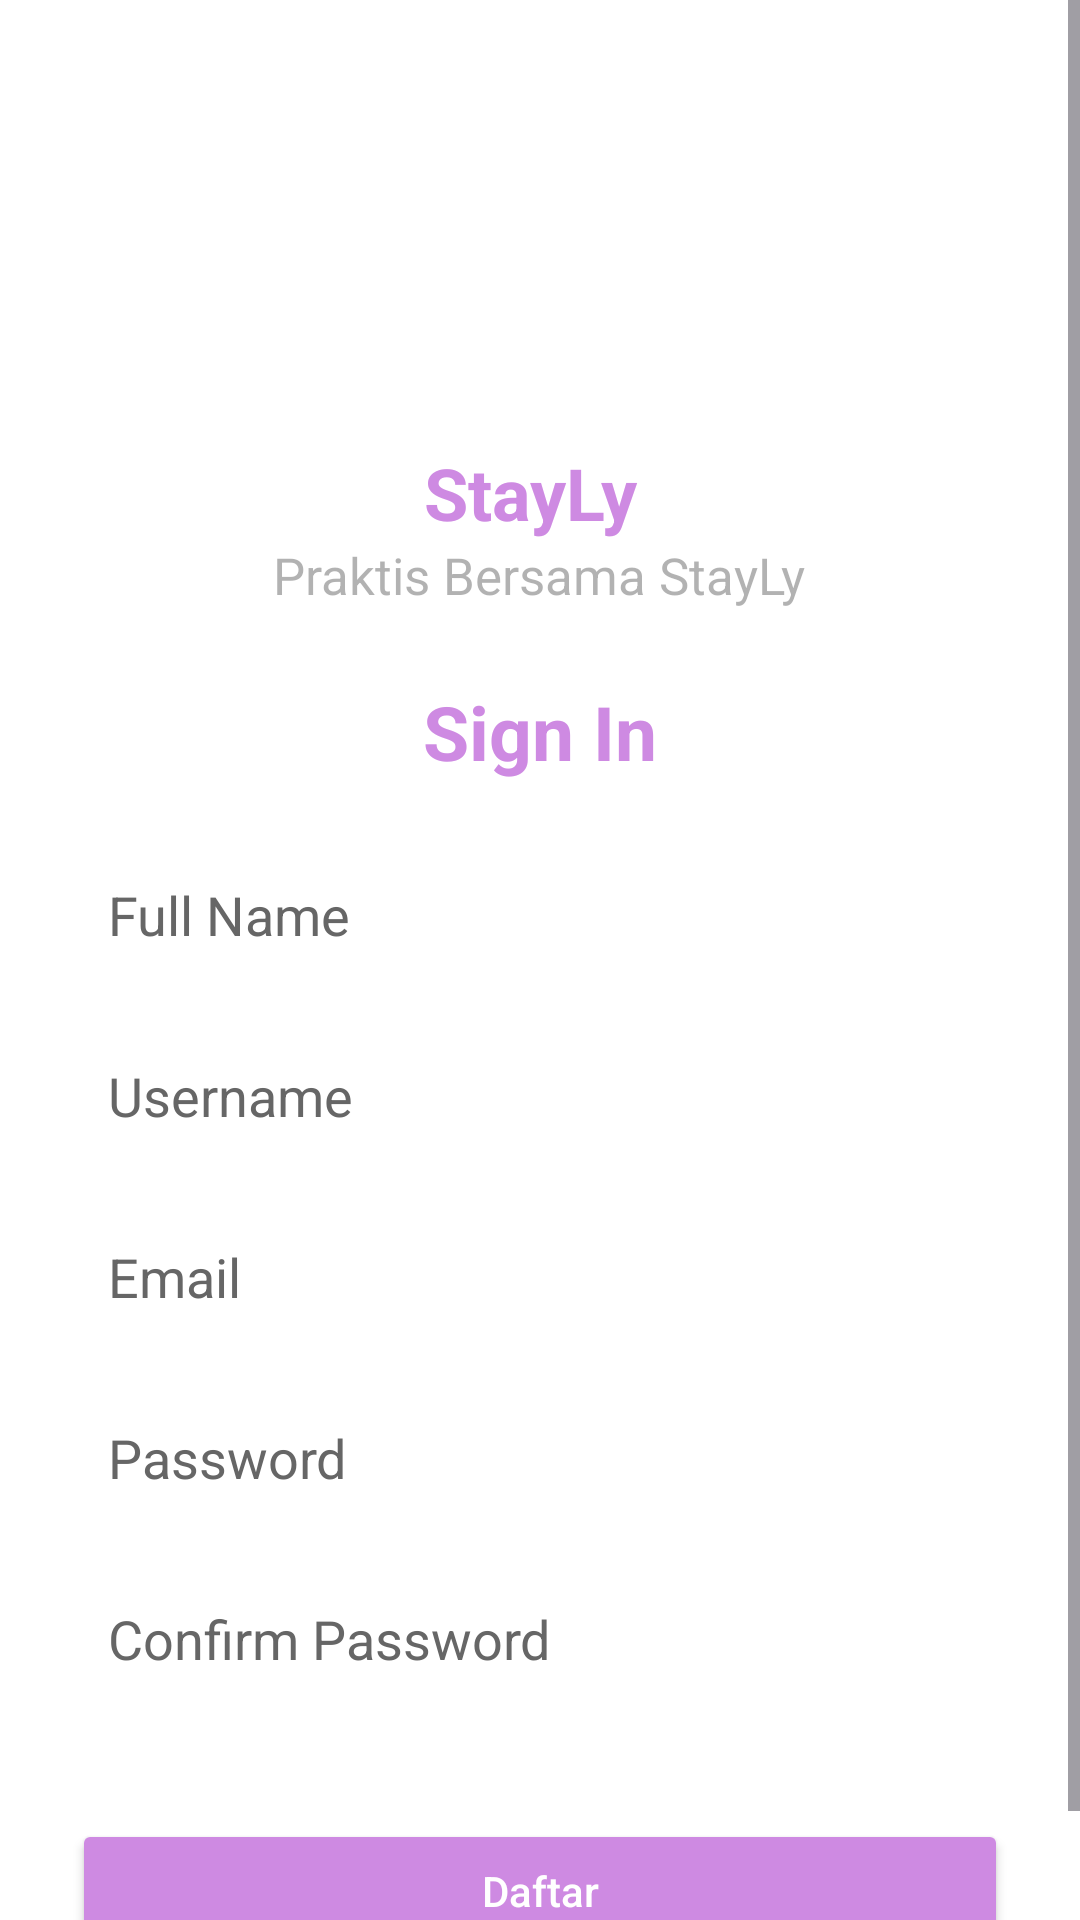

Here is an Android app screen rendered from its layout file. Give the layout XML and the strings, colors and styles it references.
<!-- AndroidManifest.xml: application theme Theme.stayly -->
<!-- res/layout/activity_daftar.xml -->
<?xml version="1.0" encoding="utf-8"?>
<ScrollView xmlns:android="http://schemas.android.com/apk/res/android"
    xmlns:app="http://schemas.android.com/apk/res-auto"
    android:id="@+id/main"
    android:layout_width="match_parent"
    android:layout_height="match_parent"
    android:background="@color/my_secprimary">

    <LinearLayout
        android:layout_width="match_parent"
        android:layout_height="wrap_content"
        android:orientation="vertical"
        android:padding="24dp"
        android:gravity="center_horizontal">


        <ImageView
            android:layout_width="100dp"
            android:layout_height="100dp"
            android:src="@drawable/logo"
            android:layout_marginTop="16dp" />

        <TextView
            android:layout_width="wrap_content"
            android:layout_height="wrap_content"
            android:text="StayLy
"
            android:textSize="24sp"
            android:textStyle="bold"
            android:layout_marginTop="8dp"
            android:textColor="@color/my_primary" />

        <TextView
            android:layout_width="wrap_content"
            android:layout_height="wrap_content"
            android:text="Praktis Bersama StayLy"
            android:textSize="17sp"
            android:textColor="#7A5F5F5F"
            android:layout_marginBottom="24dp" />

        

        <TextView
            android:layout_width="wrap_content"
            android:layout_height="wrap_content"
            android:text="Sign In"
            android:textSize="25sp"
            android:textStyle="bold"
            android:textColor="@color/my_primary"
            android:layout_marginBottom="20dp"
            android:gravity="center"
            android:layout_gravity="center" />

        <EditText
            android:id="@+id/full_name"
            android:layout_width="match_parent"
            android:layout_height="wrap_content"
            android:hint="Full Name"
            android:background="@drawable/input"
            android:padding="12dp"
            android:layout_marginBottom="12dp"
            android:textColorHint="#666666"
            android:textColor="@color/my_primary"/>

        
        <EditText
            android:id="@+id/username"
            android:layout_width="match_parent"
            android:layout_height="wrap_content"
            android:hint="Username"
            android:background="@drawable/input"
            android:padding="12dp"
            android:layout_marginBottom="12dp"
            android:textColorHint="#666666"
            android:textColor="@color/my_primary"/>

        
        <EditText
            android:id="@+id/email"
            android:layout_width="match_parent"
            android:layout_height="wrap_content"
            android:hint="Email"
            android:inputType="textEmailAddress"
            android:background="@drawable/input"
            android:padding="12dp"
            android:layout_marginBottom="12dp"
            android:textColorHint="#666666"
            android:textColor="@color/my_primary"/>

        
        <EditText
            android:id="@+id/password"
            android:layout_width="match_parent"
            android:layout_height="wrap_content"
            android:hint="Password"
            android:inputType="textPassword"
            android:background="@drawable/input"
            android:padding="12dp"
            android:layout_marginBottom="12dp"
            android:textColorHint="#666666"
            android:textColor="@color/my_primary"/>

        
        <EditText
            android:id="@+id/confirm_password"
            android:layout_width="match_parent"
            android:layout_height="wrap_content"
            android:hint="Confirm Password"
            android:inputType="textPassword"
            android:background="@drawable/input"
            android:padding="12dp"
            android:layout_marginBottom="24dp"
            android:textColorHint="#666666"
            android:textColor="@color/my_primary"/>

        
        <Button
            android:id="@+id/btn_daftar"
            android:layout_width="match_parent"
            android:layout_height="wrap_content"
            android:text="Daftar"
            android:textAllCaps="false"
            android:textColor="@android:color/white"
            android:backgroundTint="@color/my_primary"
            android:padding="12dp"
            android:layout_marginTop="12dp"/>

    </LinearLayout>
</ScrollView>
<!-- resources referenced by this layout -->
<resources>
  <color name="my_primary">#CE8AE2</color>
  <color name="my_secprimary">#FFFFFF</color>
  <style name="Theme.stayly" parent="Base.Theme.stayly" />
  <style name="Base.Theme.stayly" parent="Theme.Material3.DayNight.NoActionBar">
          
          
      </style>
</resources>
